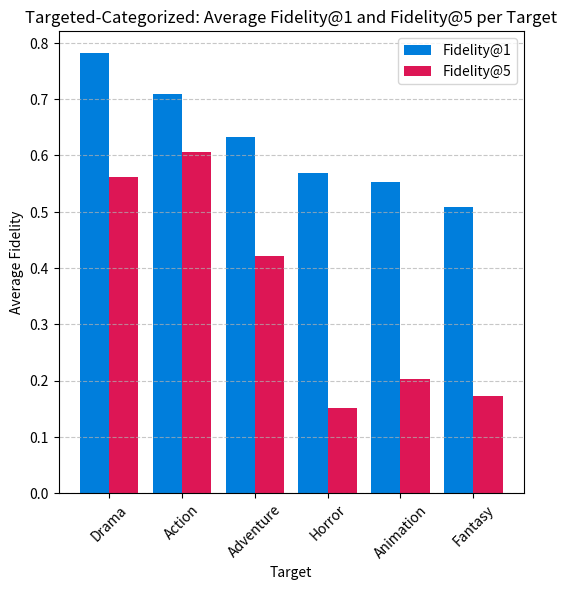

The matplotlib source for this figure:
from collections import defaultdict

import matplotlib.pyplot as plt
import numpy as np

# Raw data from the user
raw_data = """Drama BERT4Rec ml-100k GENE 1.0 0.648 0.534 0.42 1.002 1.0 1.0 1.0
Drama BERT4Rec ml-100k PACE 0.585 0.469 0.405 0.327 0.4 0.412 0.401 0.442
Drama GRU4Rec ml-100k GENE 1.0 0.603 0.488 0.397 1.006 1.007 1.007 1.0
Drama GRU4Rec ml-100k PACE 0.512 0.426 0.383 0.319 0.402 0.4 0.41 0.402
Drama SASRec ml-100k GENE 1.0 0.715 0.63 0.552 1.0 1.0 1.0 1.0
Drama SASRec ml-100k PACE 0.595 0.512 0.462 0.435 0.345 0.356 0.335 0.333
Action BERT4Rec ml-100k GENE 1.0 0.758 0.632 0.523 1.0 1.0 1.0 1.0
Action BERT4Rec ml-100k PACE 0.476 0.467 0.416 0.372 0.41 0.443 0.413 0.407
Action GRU4Rec ml-100k GENE 1.0 0.789 0.657 0.547 1.007 1.003 1.006 1.002
Action GRU4Rec ml-100k PACE 0.375 0.411 0.401 0.365 0.404 0.397 0.397 0.384
Action SASRec ml-100k GENE 1.0 0.776 0.644 0.525 1.0 1.0 1.0 1.0
Action SASRec ml-100k PACE 0.403 0.439 0.39 0.359 0.413 0.386 0.378 0.383
Adventure BERT4Rec ml-100k GENE 0.997 0.594 0.353 0.209 1.023 1.016 1.012 1.02
Adventure BERT4Rec ml-100k PACE 0.294 0.233 0.159 0.097 0.491 0.518 0.487 0.484
Adventure GRU4Rec ml-100k GENE 1.0 0.628 0.35 0.166 1.033 1.015 1.003 1.0
Adventure GRU4Rec ml-100k PACE 0.238 0.225 0.139 0.084 0.536 0.557 0.565 0.57
Adventure SASRec ml-100k GENE 0.999 0.626 0.403 0.216 1.008 1.005 1.0 1.0
Adventure SASRec ml-100k PACE 0.268 0.22 0.163 0.098 0.573 0.551 0.526 0.457
Horror BERT4Rec ml-100k GENE 0.993 0.358 0.191 0.139 1.077 1.08 1.072 1.046
Horror BERT4Rec ml-100k PACE 0.176 0.081 0.052 0.036 0.735 0.711 0.633 0.529
Horror GRU4Rec ml-100k GENE 0.994 0.163 0.029 0.012 1.2 1.11 1.0 1.0
Horror GRU4Rec ml-100k PACE 0.103 0.028 0.012 0.012 0.608 0.615 0.545 0.455
Horror SASRec ml-100k GENE 0.995 0.232 0.094 0.054 1.097 1.041 1.022 1.0
Horror SASRec ml-100k PACE 0.151 0.046 0.032 0.023 0.683 0.395 0.267 0.182
Animation BERT4Rec ml-100k GENE 0.943 0.432 0.245 0.158 1.143 1.133 1.108 1.107
Animation BERT4Rec ml-100k PACE 0.146 0.088 0.063 0.037 0.87 0.892 0.898 0.943
Animation GRU4Rec ml-100k GENE 0.981 0.238 0.07 0.016 1.319 1.263 1.167 1.267
Animation GRU4Rec ml-100k PACE 0.099 0.036 0.012 0.005 0.806 0.706 0.545 0.4
Animation SASRec ml-100k GENE 0.994 0.357 0.188 0.115 1.113 1.086 1.102 1.102
Animation SASRec ml-100k PACE 0.154 0.069 0.046 0.027 0.855 0.923 0.977 0.96
Fantasy BERT4Rec ml-100k GENE 0.893 0.256 0.018 0.0 1.401 1.382 1.235 nan
Fantasy BERT4Rec ml-100k PACE 0.128 0.037 0.0 0.0 0.851 0.914 nan nan
Fantasy GRU4Rec ml-100k GENE 0.913 0.317 0.018 0.001 1.628 1.612 1.706 1.0
Fantasy GRU4Rec ml-100k PACE 0.041 0.019 0.002 0.0 0.769 0.778 1.0 nan
Fantasy SASRec ml-100k GENE 0.931 0.354 0.029 0.0 1.34 1.34 1.04 nan
Fantasy SASRec ml-100k PACE 0.141 0.05 0.002 0.0 0.894 0.864 1.0 nan"""

# Process the data
model_fidelity_1 = defaultdict(list)
model_fidelity_5 = defaultdict(list)
targets = []

for line in raw_data.split("\n"):
    parts = line.split()
    target = parts[0]
    fidelity_1, fidelity_5 = float(parts[4]), float(parts[5])
    model_fidelity_1[target].append(fidelity_1)
    model_fidelity_5[target].append(fidelity_5)
    if target not in targets:
        targets.append(target)

# Compute averages
avg_fidelity_1 = [np.mean(model_fidelity_1[t]) for t in targets]
avg_fidelity_5 = [np.mean(model_fidelity_5[t]) for t in targets]

# Plot histogram
x = np.arange(len(targets))
width = 0.4

plt.figure(figsize=(6, 6))
plt.bar(x - width/2, avg_fidelity_1, width, label="Fidelity@1", color='#007edc')
plt.bar(x + width/2, avg_fidelity_5, width, label="Fidelity@5", color='#dd1655')
plt.xlabel("Target")
plt.ylabel("Average Fidelity")
plt.title("Targeted-Categorized: Average Fidelity@1 and Fidelity@5 per Target")
plt.xticks(x, targets, rotation=45)
plt.legend()
plt.grid(axis='y', linestyle='--', alpha=0.7)
plt.show()
plt.savefig("target.png")

